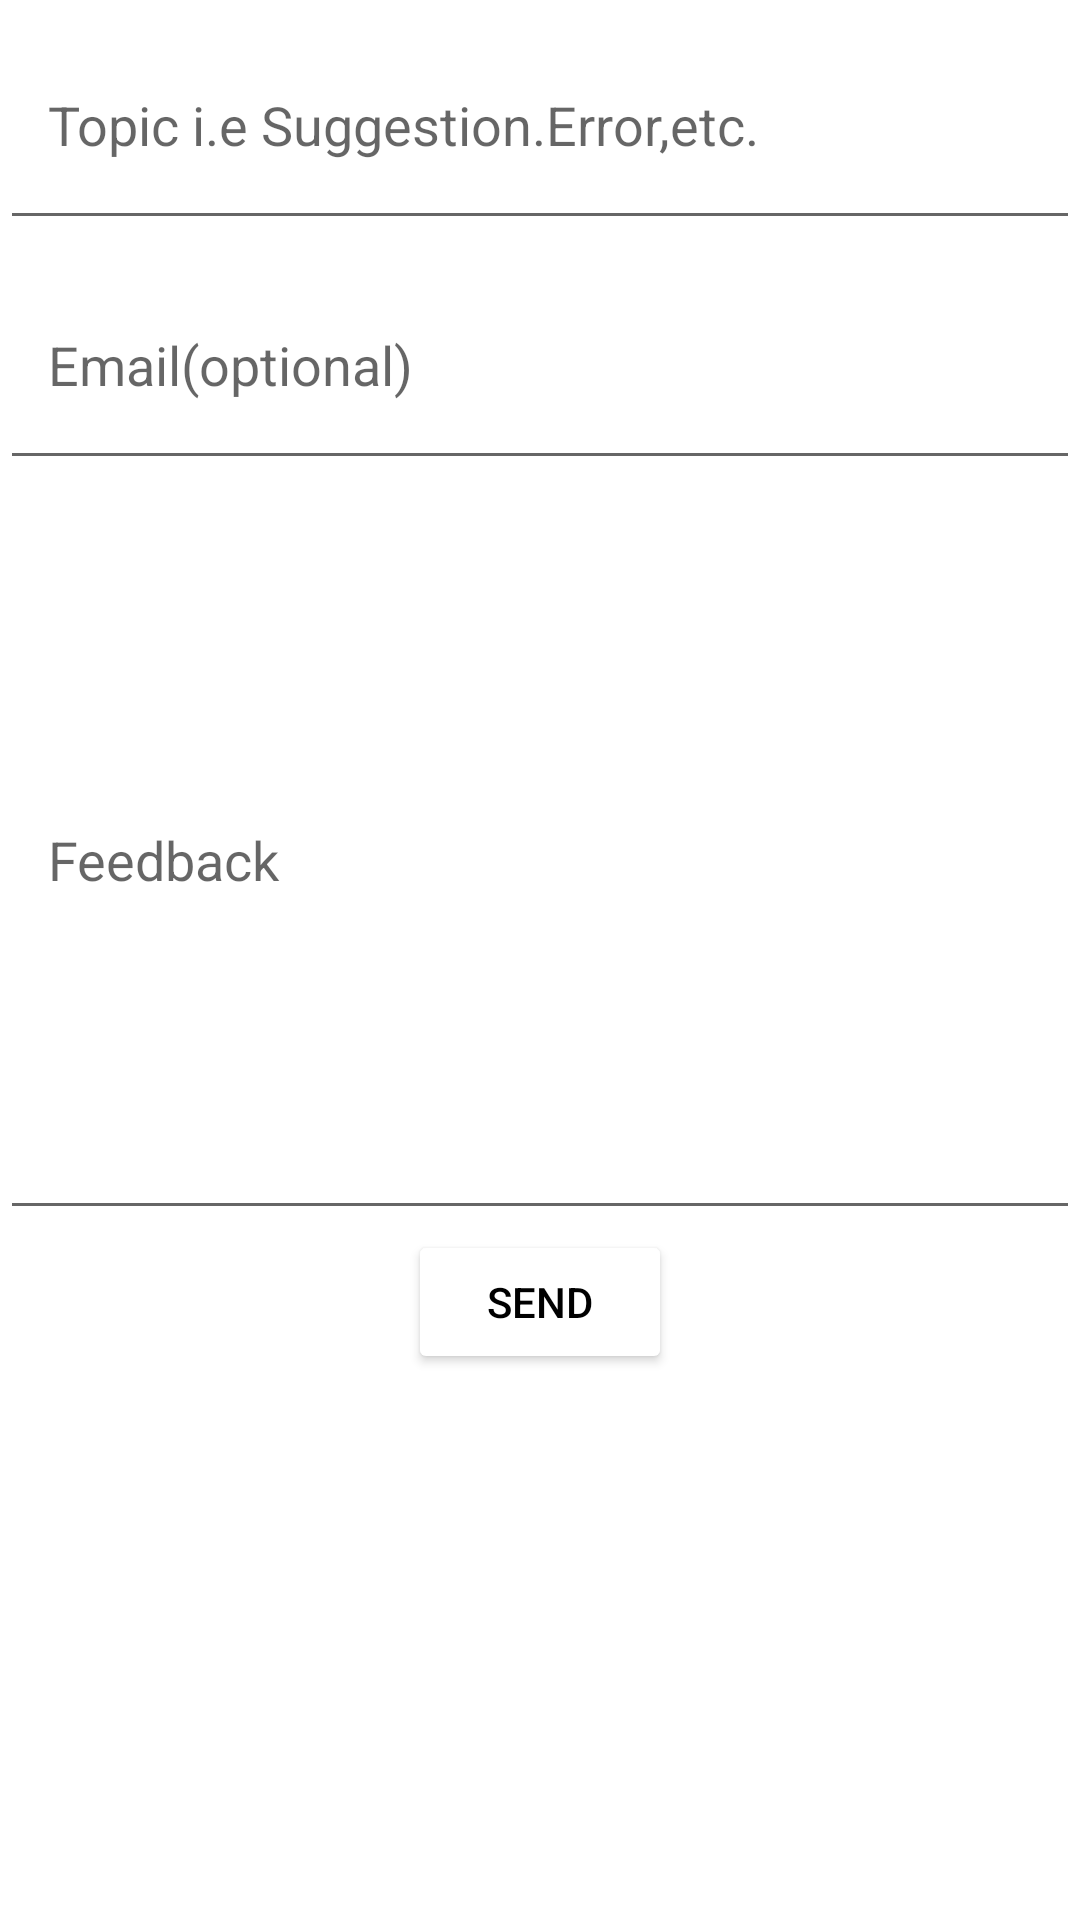

Write the Android layout XML for this screen, with the resource values it uses.
<!-- AndroidManifest.xml: application theme Theme.AudioBox -->
<!-- res/layout/activity_feedback.xml -->
<?xml version="1.0" encoding="utf-8"?>
<LinearLayout xmlns:android="http://schemas.android.com/apk/res/android"
    xmlns:tools="http://schemas.android.com/tools"
    android:layout_width="match_parent"
    android:layout_height="match_parent"
    tools:context=".feedbackActivity"
    android:orientation="vertical"
    android:layout_margin="16dp">

    <com.google.android.material.textfield.TextInputEditText
        android:id="@+id/topicFA"
        android:layout_width="match_parent"
        android:layout_height="80dp"
        android:hint="Topic i.e Suggestion.Error,etc."
        android:gravity="center|start"
        android:inputType="textEmailSubject"
        android:paddingHorizontal="16dp"/>

    <com.google.android.material.textfield.TextInputEditText
        android:id="@+id/emailFA"
        android:layout_width="match_parent"
        android:layout_height="80dp"
        android:hint="Email(optional)"
        android:gravity="center|start"
        android:inputType="textEmailAddress"
        android:paddingHorizontal="16dp"/>

    <com.google.android.material.textfield.TextInputEditText
        android:id="@+id/feedbackMsgFA"
        android:layout_width="match_parent"
        android:layout_height="250dp"
        android:hint="Feedback"
        android:gravity="center|start"
        android:paddingHorizontal="16dp"/>
    <Button
        android:id="@+id/sendFA"
        android:layout_width="wrap_content"
        android:layout_height="wrap_content"
        android:backgroundTint="@color/white"
        android:text="Send"
        android:layout_gravity="center"
        android:textColor="@color/black"
        android:paddingHorizontal="16dp"/>

</LinearLayout>
<!-- resources referenced by this layout -->
<resources>
  <color name="black">#FF000000</color>
  <color name="white">#FFFFFFFF</color>
  <style name="Theme.AudioBox" parent="Theme.MaterialComponents.DayNight.DarkActionBar">
          
          <item name="colorPrimary">@color/purple_500</item>
          <item name="colorPrimaryVariant">@color/purple_700</item>
          <item name="colorOnPrimary">@color/white</item>
          
          <item name="colorSecondary">@color/teal_200</item>
          <item name="colorSecondaryVariant">@color/teal_700</item>
          <item name="colorOnSecondary">@color/black</item>
          
          <item name="android:statusBarColor">#E91E63</item>
          
      </style>
  <color name="purple_500">#FF6200EE</color>
  <color name="purple_700">#FF3700B3</color>
  <color name="teal_200">#FF03DAC5</color>
  <color name="teal_700">#FF018786</color>
</resources>
